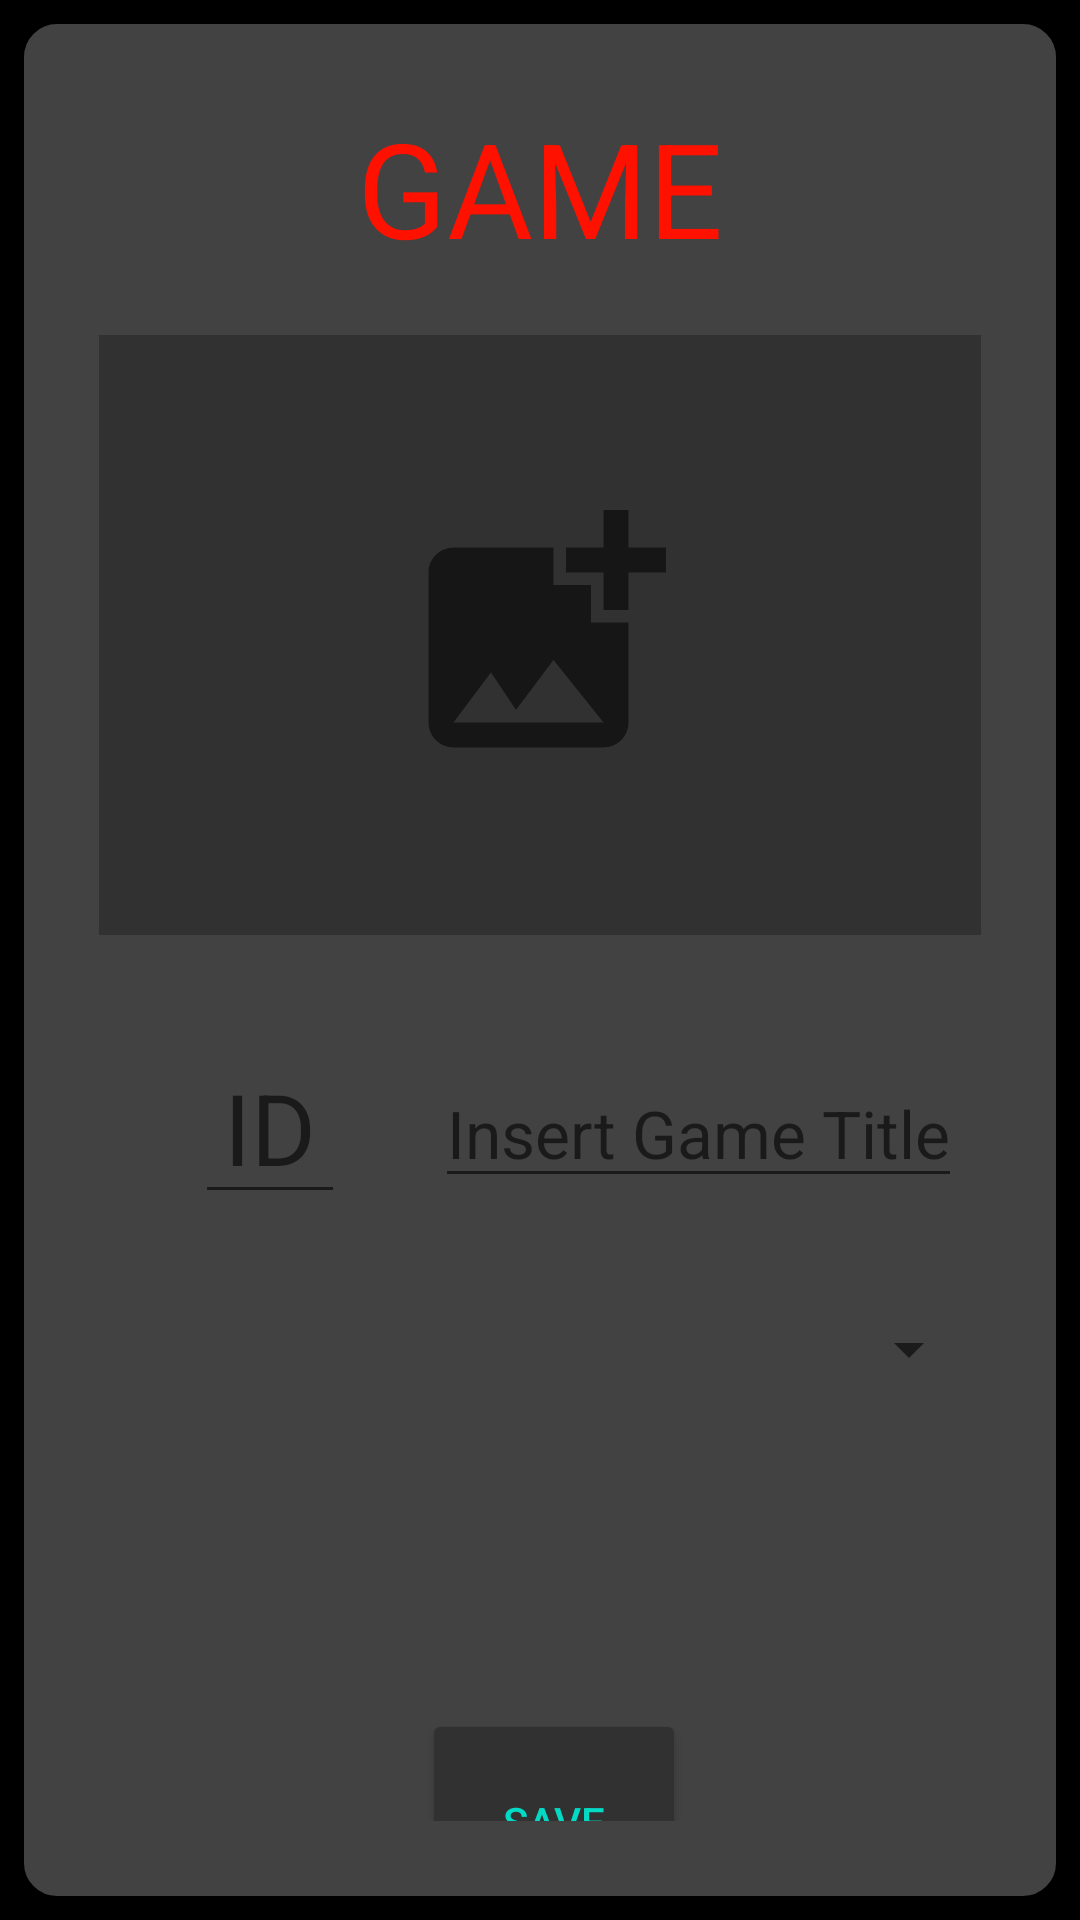

Reconstruct the res/layout file that produces this screen, plus the resources it refers to.
<!-- AndroidManifest.xml: application theme SplashScreenTheme -->
<!-- res/layout/activity_insert_game.xml -->
<?xml version="1.0" encoding="utf-8"?>

<androidx.constraintlayout.widget.ConstraintLayout xmlns:android="http://schemas.android.com/apk/res/android"
    xmlns:app="http://schemas.android.com/apk/res-auto"
    xmlns:tools="http://schemas.android.com/tools"
    android:layout_width="match_parent"
    android:layout_height="match_parent"
    android:background="@drawable/background"
    tools:context=".InsertGame">

    <TextView
        android:id="@+id/txt_header_insert"
        android:layout_width="match_parent"
        android:layout_height="wrap_content"
        android:text="GAME"
        android:textColor="@color/red"
        android:textAlignment="center"
        android:textSize="44sp"
        app:layout_constraintEnd_toEndOf="parent"
        app:layout_constraintStart_toStartOf="parent"
        app:layout_constraintTop_toTopOf="parent" />

    <ImageView
        android:id="@+id/img_cover_insert"
        android:layout_width="348dp"
        android:layout_height="200dp"
        android:layout_marginTop="20dp"
        android:background="@color/grey"
        android:clickable="true"
        app:layout_constraintEnd_toEndOf="parent"
        app:layout_constraintStart_toStartOf="parent"
        app:layout_constraintTop_toBottomOf="@+id/txt_header_insert"
        app:srcCompat="@drawable/ic_baseline_add_photo_alternate_24" />

    <EditText
        android:id="@+id/edit_id_insert"
        android:layout_width="50dp"
        android:layout_height="wrap_content"
        android:layout_marginStart="32dp"
        android:layout_marginTop="32dp"
        android:hint="ID"
        android:textAlignment="center"
        android:textSize="33sp"
        app:layout_constraintStart_toStartOf="parent"
        app:layout_constraintTop_toBottomOf="@+id/img_cover_insert" />

    <EditText
        android:id="@+id/edit_title_insert"
        android:layout_width="wrap_content"
        android:layout_height="wrap_content"
        android:layout_marginStart="112dp"
        android:layout_marginTop="320dp"
        android:hint="Insert Game Title"
        android:textAlignment="center"
        android:textColor="@color/white"
        android:textSize="22sp"
        app:layout_constraintStart_toStartOf="parent"
        app:layout_constraintTop_toTopOf="parent" />

    <Spinner
        android:id="@+id/spin_type_insert"
        android:layout_width="match_parent"
        android:layout_height="40dp"
        android:layout_marginTop="118dp"
        android:textAlignment="center"
        app:layout_constraintEnd_toEndOf="parent"
        app:layout_constraintStart_toStartOf="parent"
        app:layout_constraintTop_toBottomOf="@+id/img_cover_insert"
        tools:ignore="MissingConstraints" />

    <Button
        android:id="@+id/button_save"
        android:layout_width="wrap_content"
        android:layout_height="75dp"
        android:layout_marginTop="100dp"
        android:backgroundTint="@color/grey"
        android:text="Save"
        android:textColor="@color/teal_200"
        app:cornerRadius="22dp"
        app:layout_constraintEnd_toEndOf="parent"
        app:layout_constraintHorizontal_bias="0.523"
        app:layout_constraintStart_toStartOf="parent"
        app:layout_constraintTop_toBottomOf="@+id/spin_type_insert" />

</androidx.constraintlayout.widget.ConstraintLayout>
<!-- resources referenced by this layout -->
<resources>
  <color name="grey">#313131</color>
  <color name="red">#FF1100</color>
  <color name="teal_200">#FF03DAC5</color>
  <color name="white">#FFFFFFFF</color>
  <!-- drawable background (drawable) -->
  <?xml version="1.0" encoding="utf-8"?>
  
  <shape android:shape="rectangle"
      xmlns:android="http://schemas.android.com/apk/res/android" >
  
      <solid android:color="@color/cardview_dark_background"></solid>
      <stroke android:color="@color/black" android:width="8dp"></stroke>
      <padding android:bottom="33dp"
          android:left="33dp"
          android:right="33dp"
          android:top="33dp"></padding>
      <corners android:radius="15dp" />
  </shape>
  <!-- drawable ic_baseline_add_photo_alternate_24 (drawable) -->
  <vector android:autoMirrored="true" android:height="24dp"
      android:tint="#161617" android:viewportHeight="24"
      android:viewportWidth="24" android:width="24dp" xmlns:android="http://schemas.android.com/apk/res/android">
      <group
          android:pivotX="12"
          android:pivotY="12"
          android:scaleX="0.50"
          android:scaleY="0.50">
      <path android:fillColor="@android:color/white" android:pathData="M19,7v2.99s-1.99,0.01 -2,0L17,7h-3s0.01,-1.99 0,-2h3L17,2h2v3h3v2h-3zM16,11L16,8h-3L13,5L5,5c-1.1,0 -2,0.9 -2,2v12c0,1.1 0.9,2 2,2h12c1.1,0 2,-0.9 2,-2v-8h-3zM5,19l3,-4 2,3 3,-4 4,5L5,19z"/>
      </group>
  </vector>
  <style name="SplashScreenTheme" parent="Theme.MaterialComponents.Light.NoActionBar">
          <item name="android:windowBackground">@drawable/splash_screen</item>
          <item name="android:statusBarColor">@color/black</item>
      </style>
  <color name="black">#FF000000</color>
  <!-- drawable splash_screen (drawable) -->
  <?xml version="1.0" encoding="utf-8"?>
  
  <layer-list xmlns:android="http://schemas.android.com/apk/res/android">
  
      <item android:drawable="@color/black"/>
  
      <item android:drawable="@drawable/ic_twotone_videogame_asset_24" android:gravity="center"/>
  
  </layer-list>
  <!-- drawable ic_twotone_videogame_asset_24 (drawable) -->
  <vector android:autoMirrored="true" android:height="200dp"
      android:tint="@color/red" android:viewportHeight="24"
      android:viewportWidth="24" android:width="200dp" xmlns:android="http://schemas.android.com/apk/res/android">
      <path android:fillAlpha="0.1"
          android:fillColor="@android:color/white"
          android:pathData="M3,16h18L21,8L3,8v8zM18.5,9c0.83,0 1.5,0.67 1.5,1.5s-0.67,1.5 -1.5,1.5 -1.5,-0.67 -1.5,-1.5 0.67,-1.5 1.5,-1.5zM14.5,12c0.83,0 1.5,0.67 1.5,1.5s-0.67,1.5 -1.5,1.5 -1.5,-0.67 -1.5,-1.5 0.67,-1.5 1.5,-1.5zM4,11h2L6,9h2v2h2v2L8,13v2L6,15v-2L4,13v-2z" android:strokeAlpha="0.3"/>
      <path android:fillColor="@android:color/white" android:pathData="M21,6L3,6c-1.1,0 -2,0.9 -2,2v8c0,1.1 0.9,2 2,2h18c1.1,0 2,-0.9 2,-2L23,8c0,-1.1 -0.9,-2 -2,-2zM21,16L3,16L3,8h18v8zM6,15h2v-2h2v-2L8,11L8,9L6,9v2L4,11v2h2z"/>
      <path android:fillColor="@android:color/white" android:pathData="M14.5,13.5m-1.5,0a1.5,1.5 0,1 1,3 0a1.5,1.5 0,1 1,-3 0"/>
      <path android:fillColor="@android:color/white" android:pathData="M18.5,10.5m-1.5,0a1.5,1.5 0,1 1,3 0a1.5,1.5 0,1 1,-3 0"/>
  </vector>
</resources>
